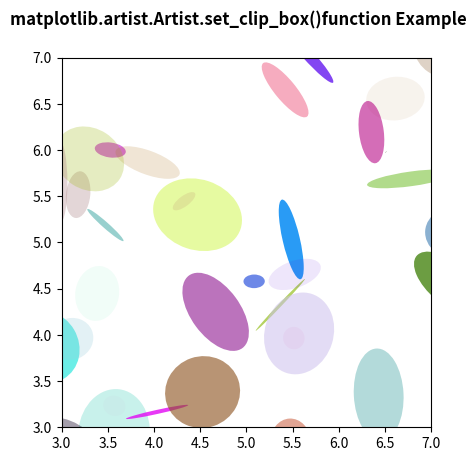

Write the Python code that produced this figure.
# Implementation of matplotlib function
from matplotlib.artist import Artist
import matplotlib.pyplot as plt
import numpy as np
from matplotlib.patches import Ellipse

NUM = 200

ells = [Ellipse(xy=np.random.rand(2) * 10,
                width=np.random.rand(),
                height=np.random.rand(),
                angle=np.random.rand() * 360)
        for i in range(NUM)]

fig, ax = plt.subplots(subplot_kw={'aspect': 'equal'})

for e in ells:
    ax.add_artist(e)
    Artist.set_clip_box(e, ax.bbox)
    e.set_clip_box(ax.bbox)
    e.set_alpha(np.random.rand())
    e.set_facecolor(np.random.rand(4))

ax.set_xlim(3, 7)
ax.set_ylim(3, 7)

fig.suptitle('matplotlib.artist.Artist.set_clip_box()\
function Example', fontweight="bold")

plt.show()
